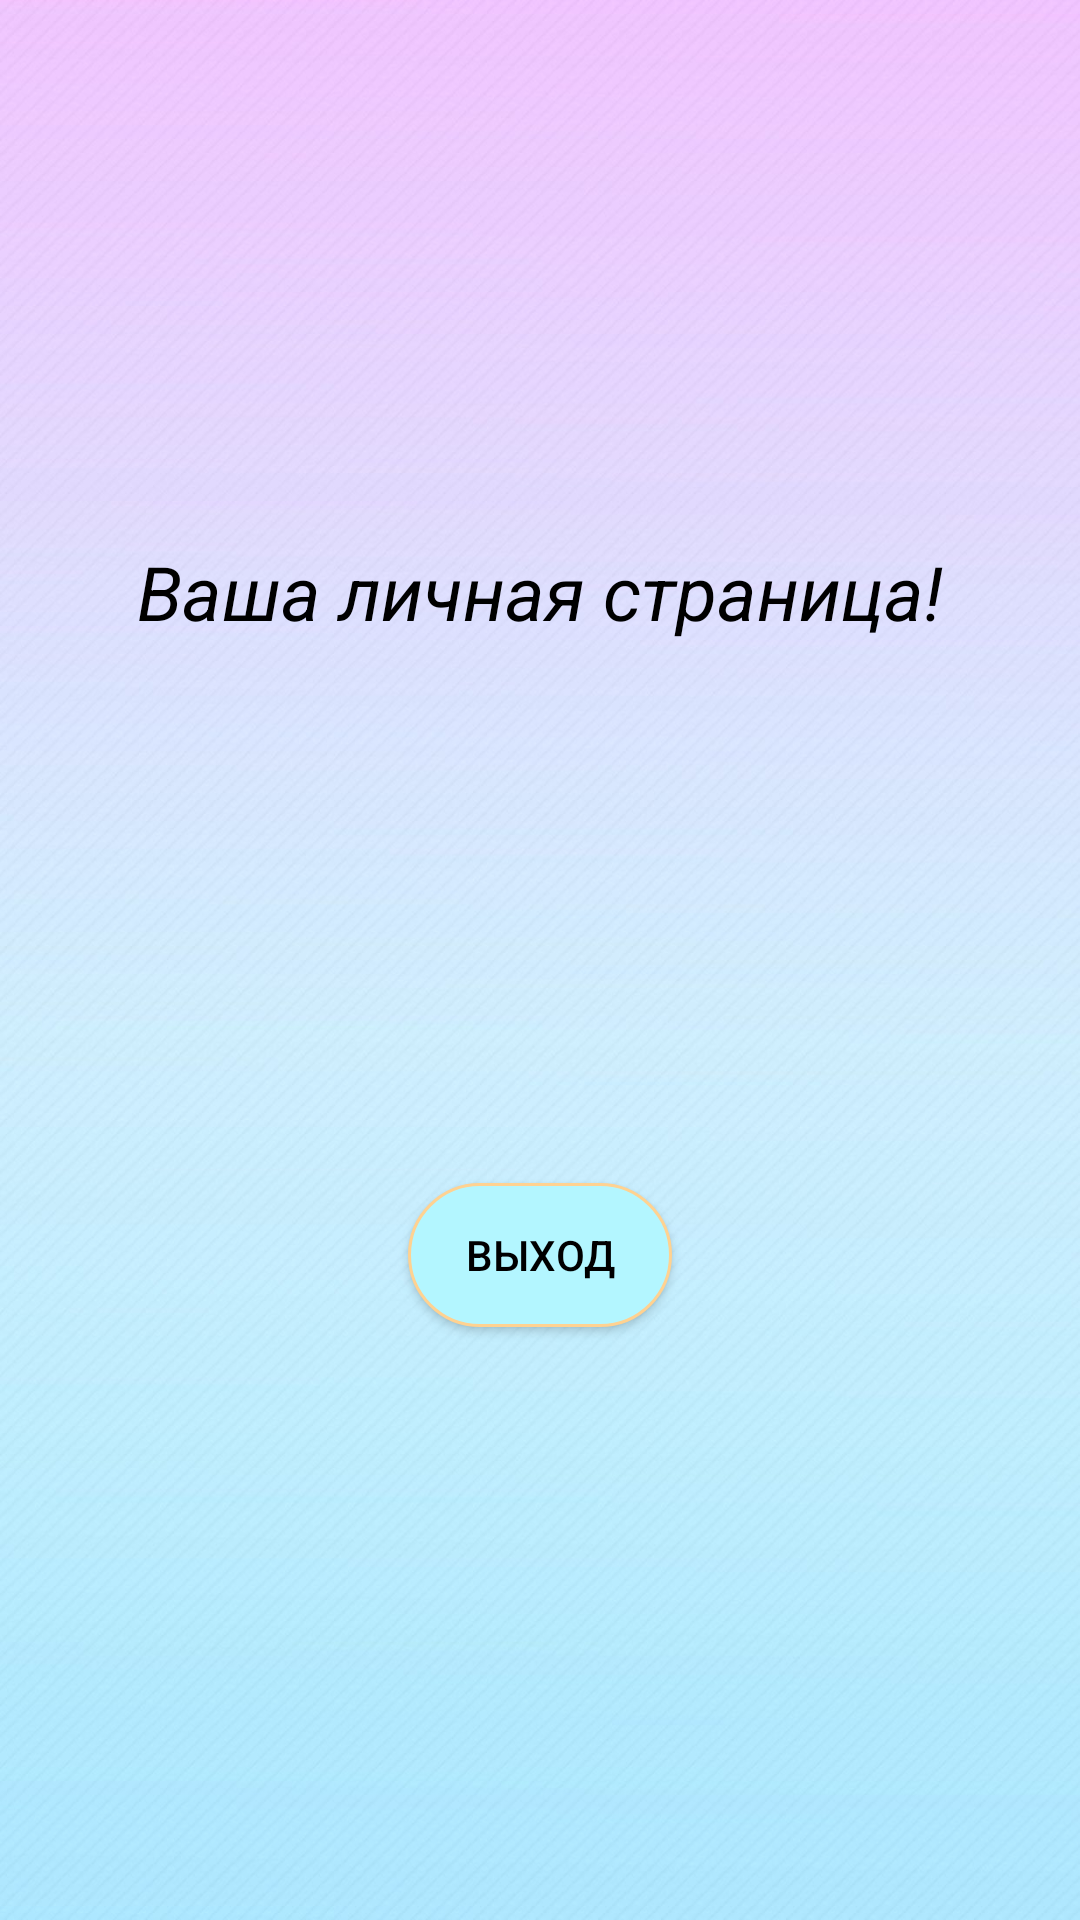

Produce the Android XML layout that renders to this screen, including the resource entries it uses.
<!-- AndroidManifest.xml: application theme Theme.AndroidTutorial -->
<!-- res/layout/fragment_account_auth_nav.xml -->
<?xml version="1.0" encoding="utf-8"?>
<layout xmlns:android="http://schemas.android.com/apk/res/android"
    xmlns:app="http://schemas.android.com/apk/res-auto">

    <androidx.constraintlayout.widget.ConstraintLayout
        android:layout_width="match_parent"
        android:background="@drawable/back_ground_image_mon"
        android:layout_height="match_parent">

        <androidx.appcompat.widget.AppCompatButton
            android:id="@+id/logout_button"
            android:layout_width="wrap_content"
            android:background="@drawable/rounded_corner"
            android:layout_height="wrap_content"
            android:text="@string/logout_button_text"
            android:textColor="@color/black"
            app:layout_constraintBottom_toBottomOf="parent"
            app:layout_constraintEnd_toEndOf="parent"
            app:layout_constraintStart_toStartOf="parent"
            app:layout_constraintTop_toTopOf="parent"
            app:layout_constraintVertical_bias="0.666" />

        <androidx.appcompat.widget.AppCompatTextView
            android:id="@+id/tv_welcome"
            android:layout_width="wrap_content"
            android:layout_height="wrap_content"
            android:textStyle="italic"
            android:text="@string/your_personal_account"
            android:textColor="@color/black"
            android:textSize="25sp"
            app:layout_constraintBottom_toTopOf="@+id/logout_button"
            app:layout_constraintEnd_toEndOf="parent"
            app:layout_constraintStart_toStartOf="parent"
            app:layout_constraintTop_toTopOf="parent" />
    </androidx.constraintlayout.widget.ConstraintLayout>
</layout>
<!-- resources referenced by this layout -->
<resources>
  <color name="black">#FF000000</color>
  <!-- drawable back_ground_image_mon: jpg bitmap (drawable, 188984 bytes) -->
  <!-- drawable rounded_corner (drawable) -->
  <?xml version="1.0" encoding="utf-8"?>
  <shape xmlns:android="http://schemas.android.com/apk/res/android">
      <stroke
          android:width="1dp"
          android:color="@color/for_log_in" />
  
      <solid android:color="@color/for_log_in_back" />
  
      <padding
          android:bottom="7dp"
          android:left="7dp"
          android:right="7dp"
          android:top="7dp" />
  
      <corners android:radius="90dp" />
  </shape>
  <string name="logout_button_text">Выход</string>
  <string name="your_personal_account">Ваша личная страница!</string>
  <style name="Theme.AndroidTutorial" parent="Theme.MaterialComponents.DayNight.DarkActionBar">
          
          
          <item name="colorPrimary">@color/for_log_in</item>
          
          <item name="colorPrimaryVariant">@color/black</item>
          <item name="colorOnPrimary">@color/white</item>
          
          <item name="colorSecondary">@color/teal_200</item>
          <item name="colorSecondaryVariant">@color/teal_700</item>
          <item name="colorOnSecondary">@color/black</item>
          
          <item name="android:statusBarColor" tools:targetApi="l">?attr/colorPrimaryVariant</item>
          
          
          <item name="android:navigationBarColor">@color/navigatorBar</item>
      </style>
  <color name="for_log_in">#FFD291</color>
  <color name="for_log_in_back">#B3F6FF</color>
  <color name="white">#FFFFFFFF</color>
  <color name="teal_200">#FF03DAC5</color>
  <color name="teal_700">#FF018786</color>
  <color name="navigatorBar">#EAECFF</color>
</resources>
